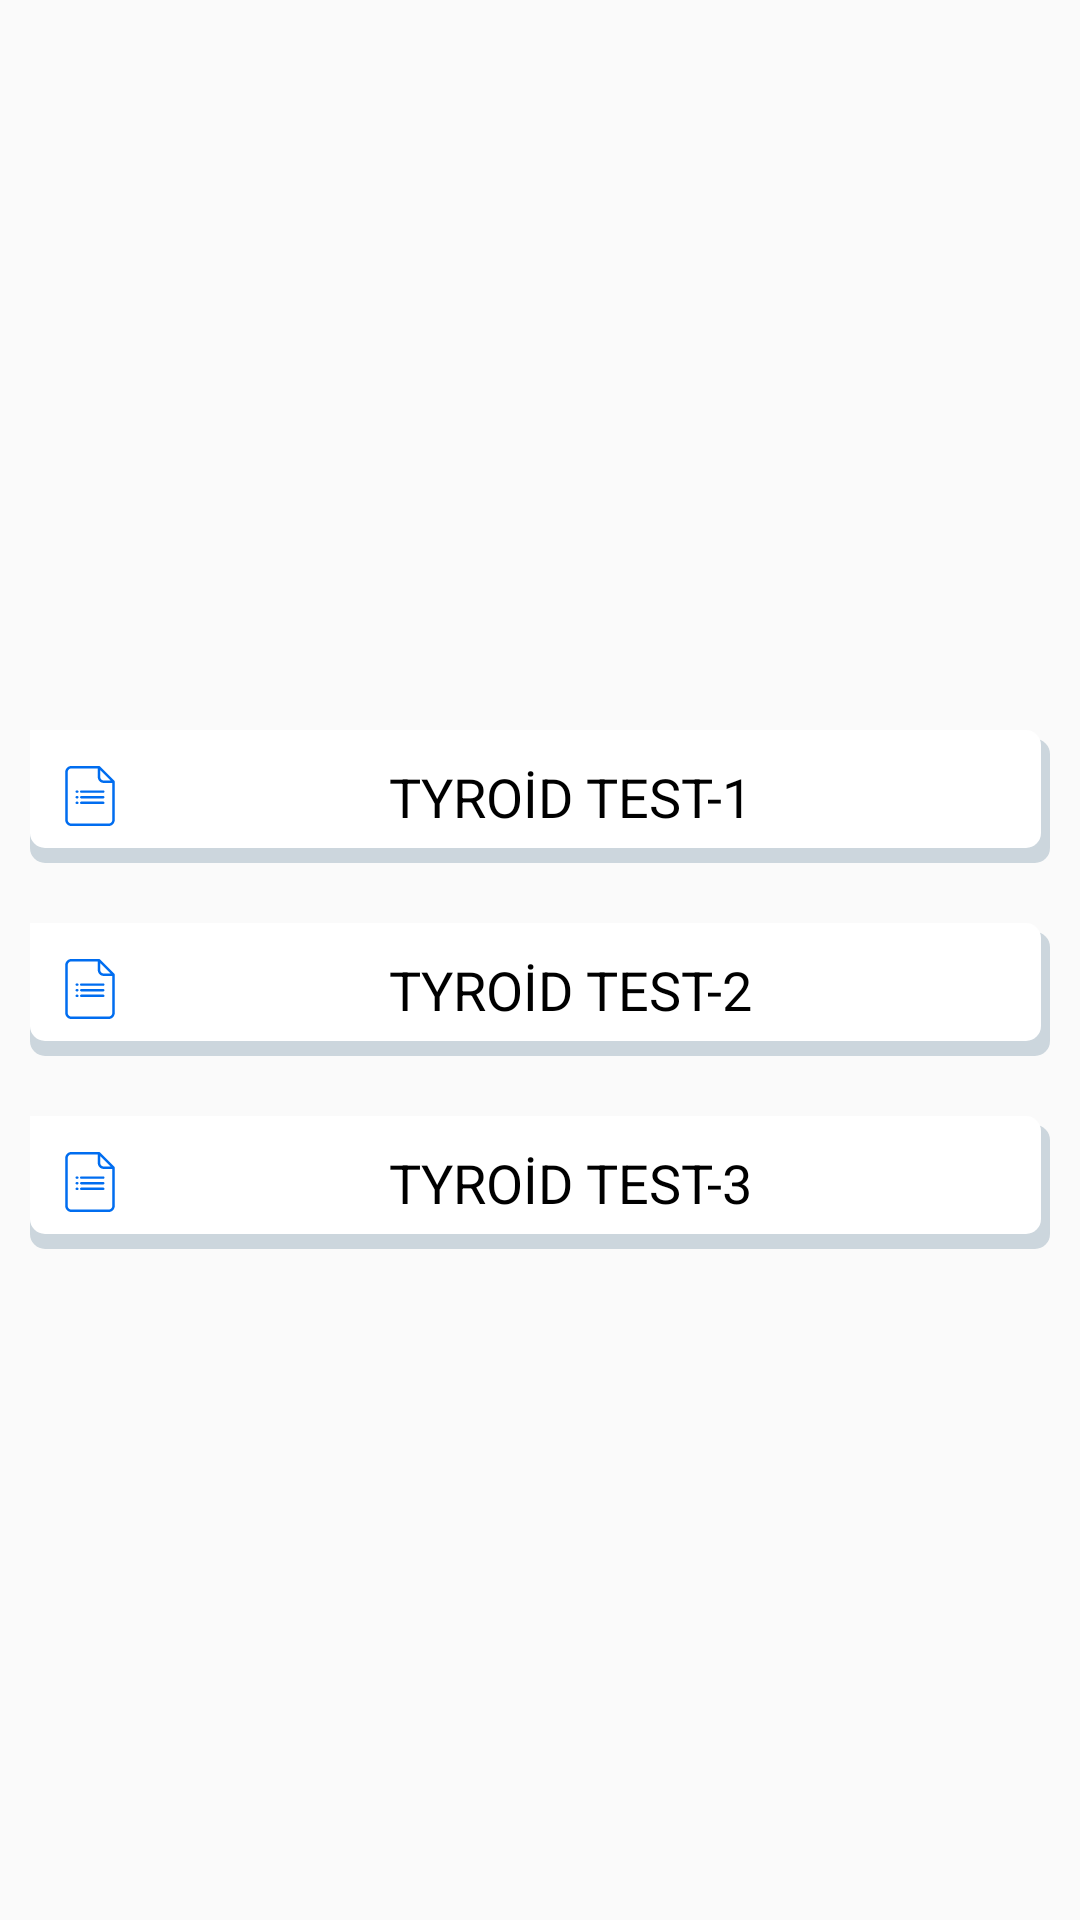

Produce the Android XML layout that renders to this screen, including the resource entries it uses.
<!-- AndroidManifest.xml: application theme AppTheme -->
<!-- res/layout/test1_test2_test3.xml -->
<?xml version="1.0" encoding="utf-8"?>
<LinearLayout xmlns:android="http://schemas.android.com/apk/res/android"
    android:layout_width="match_parent"
    android:layout_height="wrap_content"
    android:gravity="center"
    android:padding="10dp"
    android:orientation="vertical">

    <RelativeLayout
        android:id="@+id/test1"

        android:layout_width="match_parent"
        android:layout_height="wrap_content"
        android:layout_marginTop="20dp"
        android:background="@drawable/item_background"
        android:padding="10dp">

        <TextView
            android:layout_width="match_parent"
            android:layout_height="wrap_content"
            android:drawableStart="@drawable/forms10dp"
            android:text="TYROİD TEST-1"
            android:textAlignment="center"
            android:textColor="@color/black"
            android:textSize="18dp"

            />


    </RelativeLayout>

    <RelativeLayout
        android:id="@+id/test2"
        android:layout_width="match_parent"
        android:layout_height="wrap_content"
        android:layout_marginTop="20dp"
        android:background="@drawable/item_background"
        android:padding="10dp">

        <TextView
            android:layout_width="match_parent"
            android:layout_height="wrap_content"
            android:drawableStart="@drawable/forms10dp"
            android:text="TYROİD TEST-2"
            android:textAlignment="center"
            android:textColor="@color/black"
            android:textSize="18dp"

            />


    </RelativeLayout>

    <RelativeLayout
        android:id="@+id/test3"
        android:layout_width="match_parent"
        android:layout_height="wrap_content"
        android:layout_marginTop="20dp"
        android:background="@drawable/item_background"
        android:padding="10dp">

        <TextView
            android:layout_width="match_parent"
            android:layout_height="wrap_content"
            android:drawableStart="@drawable/forms10dp"
            android:text="TYROİD TEST-3"
            android:textAlignment="center"
            android:textColor="@color/black"
            android:textSize="18dp"

            />


    </RelativeLayout>

</LinearLayout>
<!-- resources referenced by this layout -->
<resources>
  <color name="black">#000</color>
  <!-- drawable forms10dp: vector/xml drawable (drawable, 2451 chars, omitted) -->
  <!-- drawable item_background (drawable) -->
  <?xml version="1.0" encoding="utf-8"?>
  <layer-list xmlns:android="http://schemas.android.com/apk/res/android">
  
      <item
          android:top="3dp">
  
          <shape android:shape="rectangle">
              <solid android:color="@color/tw__light_gray">
  
  
              </solid>
              <corners
                  android:bottomLeftRadius="5dp"
                  android:bottomRightRadius="5dp"
                  android:topRightRadius="5dp"></corners>
          </shape>
      </item>
      <item
          android:bottom="5dp"
          android:right="3dp">
  
          <shape android:shape="rectangle">
              <solid android:color="@color/white">
  
  
              </solid>
              <corners
                  android:bottomLeftRadius="5dp"
                  android:bottomRightRadius="5dp"
                  android:topRightRadius="5dp"></corners>
          </shape>
      </item>
  
  </layer-list>
  <style name="AppTheme" parent="Theme.AppCompat.Light.NoActionBar">
          
          <item name="colorPrimary">@color/tw__blue_default</item>
          <item name="colorPrimaryDark">@color/tw__blue_default</item>
          <item name="colorAccent">@color/tw__blue_default</item>
      </style>
  <color name="tw__light_gray">#ccd6dd</color>
  <color name="white">#FFFFFF</color>
  <color name="tw__blue_default">#FF5BAAF4</color>
</resources>
